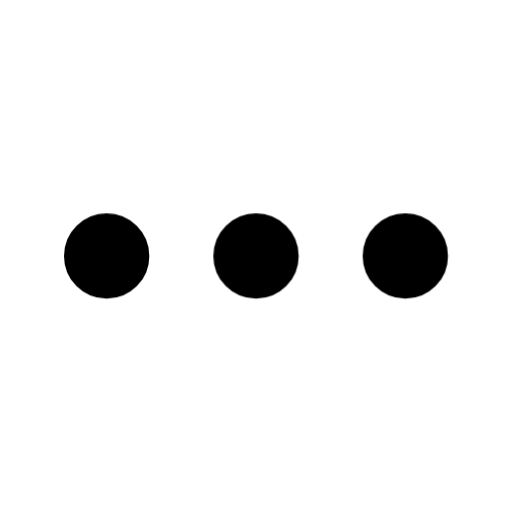
t = 0.00 s
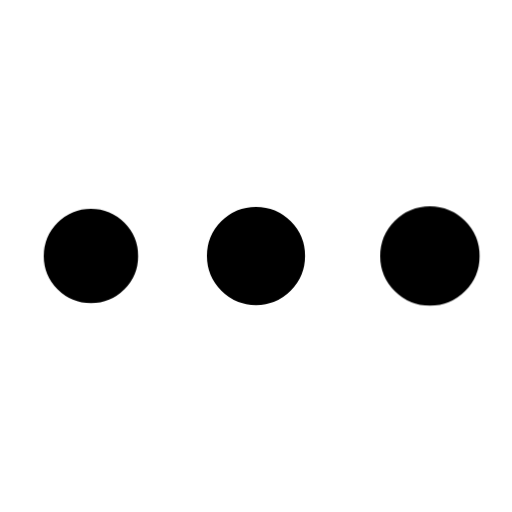
t = 0.20 s
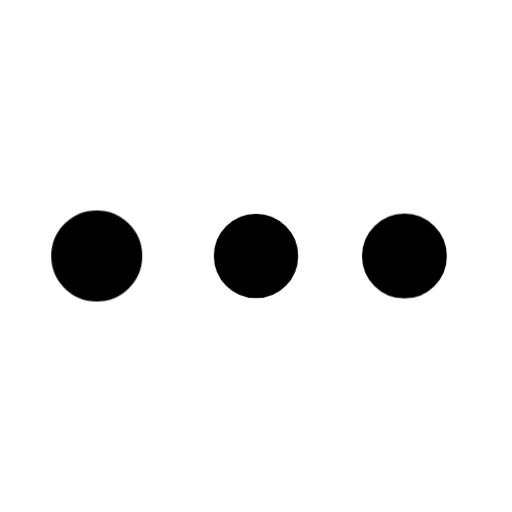
t = 0.40 s
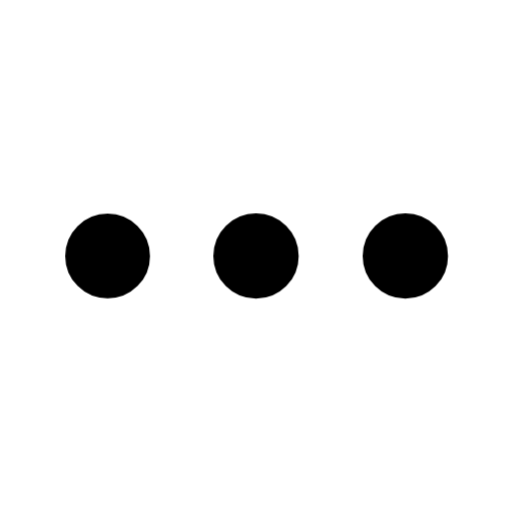
t = 0.60 s
t = 0.80 s: frame unchanged from t = 0.00 s, image omitted
t = 1.00 s: frame unchanged from t = 0.00 s, image omitted

The animated SVG that drew these frames (rendered in a browser with its animation timeline set to each time). Animation: 12 CSS @keyframes rules; one cycle of 1.00 s.

<svg
  xmlns="http://www.w3.org/2000/svg"
  width="24"
  height="24"
  viewBox="0 0 24 24"
  fill="none"
  stroke="currentColor"
  stroke-width="2"
  stroke-linecap="round"
  stroke-linejoin="round"
  overflow="visible"
  class="animated-lucide-icon animated-lucide-ellipsis"
  role="img"
  aria-label="ellipsis"
>
  <title>ellipsis</title>
<style>
  /* Delay utilities — 80ms increments */
  .al-delay-0 { --al-delay: 0ms; }
  .al-delay-1 { --al-delay: 80ms; }
  .al-delay-2 { --al-delay: 160ms; }
  .al-delay-3 { --al-delay: 240ms; }
  .al-delay-4 { --al-delay: 320ms; }
  .al-delay-5 { --al-delay: 400ms; }
  .al-delay-6 { --al-delay: 480ms; }
  .al-delay-7 { --al-delay: 560ms; }

  /* Two-tone colors — no opacity tricks, just two real colors */
  .al-primary { stroke: var(--animated-lucide-primary, var(--al-primary, currentColor)); }
  .al-secondary { stroke: var(--animated-lucide-secondary, var(--al-secondary, currentColor)); }

  /* ── Fill animation: shape fills with translucent color ── */
  .al-anim-fill {
    fill: currentColor;
    fill-opacity: 0;
    transition: fill-opacity 500ms ease var(--al-delay, 0ms);
  }
  .animated-lucide-icon:hover .al-anim-fill,
  .al-icon-wrapper:hover .al-anim-fill {
    fill-opacity: 0.18;
  }

  /* ── Draw animation: path re-draws on hover via keyframe ── */
  .al-anim-draw {
    /* Fully visible by default */
  }
  .animated-lucide-icon:hover .al-anim-draw,
  .al-icon-wrapper:hover .al-anim-draw {
    animation: al-draw-in 600ms ease var(--al-delay, 0ms) both;
  }
  @keyframes al-draw-in {
    0% { stroke-dashoffset: var(--al-dash-len, 50); }
    100% { stroke-dashoffset: 0; }
  }

  /* ── Draw-line: shorter lines re-draw on hover ── */
  .al-anim-draw-line {
    /* Fully visible by default */
  }
  .animated-lucide-icon:hover .al-anim-draw-line,
  .al-icon-wrapper:hover .al-anim-draw-line {
    animation: al-draw-line 500ms ease var(--al-delay, 0ms) both;
  }
  @keyframes al-draw-line {
    0% { stroke-dashoffset: var(--al-dash-len, 20); }
    100% { stroke-dashoffset: 0; }
  }

  /* ── Fade animation: subtle pop on hover (fully visible by default) ── */
  .al-anim-fade {
    /* Fully visible by default */
  }
  .animated-lucide-icon:hover .al-anim-fade,
  .al-icon-wrapper:hover .al-anim-fade {
    animation: al-fade-pop 500ms ease var(--al-delay, 0ms) both;
  }
  @keyframes al-fade-pop {
    0% { opacity: 0.3; transform: scale(0.92); }
    60% { opacity: 1; transform: scale(1.04); }
    100% { opacity: 1; transform: scale(1); }
  }

  /* ── Dot appear: dot pops on hover (fully visible by default) ── */
  .al-anim-dot-appear {
    /* Fully visible by default */
  }
  .animated-lucide-icon:hover .al-anim-dot-appear,
  .al-icon-wrapper:hover .al-anim-dot-appear {
    animation: al-dot-pop 500ms ease 200ms both;
  }
  @keyframes al-dot-pop {
    0% { transform: scale(1); }
    40% { transform: scale(0.3); }
    70% { transform: scale(1.3); }
    100% { transform: scale(1); }
  }

  /* ── Bar animation: bars bounce on hover (full size by default) ── */
  .al-anim-bar {
    transform-origin: center bottom;
  }
  .animated-lucide-icon:hover .al-anim-bar,
  .al-icon-wrapper:hover .al-anim-bar {
    animation: al-bar-grow 600ms cubic-bezier(0.34, 1.56, 0.64, 1) var(--al-delay, 0ms) both;
  }
  @keyframes al-bar-grow {
    0% { transform: scaleY(0.2); }
    60% { transform: scaleY(1.08); }
    100% { transform: scaleY(1); }
  }

  /* ── Scale-pop: element pops with scale ── */
  .al-anim-scale-pop {
    transform-origin: center;
  }
  .animated-lucide-icon:hover .al-anim-scale-pop,
  .al-icon-wrapper:hover .al-anim-scale-pop {
    animation: al-scale-pop 500ms cubic-bezier(0.34, 1.56, 0.64, 1) var(--al-delay, 0ms) both;
  }
  @keyframes al-scale-pop {
    0% { transform: scale(1); }
    40% { transform: scale(1.15); }
    100% { transform: scale(1); }
  }

  /* ── Pulse element: pulsing opacity for attention ── */
  .al-anim-pulse-element {
    /* Fully visible by default */
  }
  .animated-lucide-icon:hover .al-anim-pulse-element,
  .al-icon-wrapper:hover .al-anim-pulse-element {
    animation: al-pulse 0.7s ease-in-out;
  }
  @keyframes al-pulse {
    0%, 100% { opacity: 1; }
    50% { opacity: 0.3; }
  }

  /* ── Gear: rotation on hover ── */
  .al-anim-gear {
    transform-origin: 12px 12px;
    transition: transform 700ms cubic-bezier(0.34, 1.56, 0.64, 1) var(--al-delay, 0ms);
  }
  .animated-lucide-icon:hover .al-anim-gear,
  .al-icon-wrapper:hover .al-anim-gear {
    transform: rotate(var(--al-rotation, 90deg));
  }

  /* ── Nudge: translate in a direction ── */
  .al-anim-nudge {
    transition: transform 500ms cubic-bezier(0.34, 1.56, 0.64, 1) var(--al-delay, 0ms);
  }
  .animated-lucide-icon:hover .al-anim-nudge,
  .al-icon-wrapper:hover .al-anim-nudge {
    transform: translate(var(--al-tx, 0px), var(--al-ty, 0px));
  }

  /* ── Bell ring: keyframe ring animation ── */
  .al-anim-bell-ring {
    transform-origin: 12px 3px;
  }
  .animated-lucide-icon:hover .al-anim-bell-ring,
  .al-icon-wrapper:hover .al-anim-bell-ring {
    animation: al-bell-ring 0.7s ease;
  }
  @keyframes al-bell-ring {
    0% { transform: rotate(0deg); }
    12% { transform: rotate(14deg); }
    24% { transform: rotate(-12deg); }
    36% { transform: rotate(8deg); }
    48% { transform: rotate(-5deg); }
    60% { transform: rotate(2deg); }
    100% { transform: rotate(0deg); }
  }

  /* ── Heart beat: keyframe scale ── */
  .al-anim-heart-beat {
    transform-origin: 12px 13px;
  }
  .animated-lucide-icon:hover .al-anim-heart-beat,
  .al-icon-wrapper:hover .al-anim-heart-beat {
    animation: al-heart-beat 0.8s ease;
  }
  @keyframes al-heart-beat {
    0% { transform: scale(1); }
    15% { transform: scale(1.2); }
    30% { transform: scale(1); }
    45% { transform: scale(1.15); }
    60% { transform: scale(1); }
  }

  /* ── Rocket lift ── */
  .al-anim-rocket-lift {
    transition: transform 500ms cubic-bezier(0.34, 1.56, 0.64, 1) var(--al-delay, 0ms);
  }
  .animated-lucide-icon:hover .al-anim-rocket-lift,
  .al-icon-wrapper:hover .al-anim-rocket-lift {
    transform: translate(1px, -1.5px);
  }

  /* ── Handle lift (trash lid, briefcase handle) ── */
  .al-anim-handle-lift {
    transition: transform 500ms ease var(--al-delay, 0ms);
  }
  .animated-lucide-icon:hover .al-anim-handle-lift,
  .al-icon-wrapper:hover .al-anim-handle-lift {
    transform: translateY(-1.5px);
  }

  /* ── Page turn ── */
  .al-anim-page-turn {
    transform-origin: left center;
    transition: transform 500ms ease var(--al-delay, 0ms);
  }
  .animated-lucide-icon:hover .al-anim-page-turn,
  .al-icon-wrapper:hover .al-anim-page-turn {
    transform: rotateY(-12deg);
  }

  /* ── Menu line (staggered scaleX) ── */
  .al-anim-menu-line {
    transform-origin: left center;
    transition: transform 400ms ease var(--al-delay, 0ms);
  }
  .animated-lucide-icon:hover .al-anim-menu-line,
  .al-icon-wrapper:hover .al-anim-menu-line {
    transform: scaleX(var(--al-scale-x, 0.7));
  }

  /* ── Mail flap: envelope opens and closes ── */
  .al-anim-mail-flap {
    transform-origin: center top;
  }
  .animated-lucide-icon:hover .al-anim-mail-flap,
  .al-icon-wrapper:hover .al-anim-mail-flap {
    animation: al-mail-flap 700ms ease var(--al-delay, 0ms) both;
  }
  @keyframes al-mail-flap {
    0% { transform: rotateX(0deg); }
    40% { transform: rotateX(-30deg); }
    70% { transform: rotateX(5deg); }
    100% { transform: rotateX(0deg); }
  }

  /* ── Shake: horizontal wobble ── */
  .al-anim-shake {
    transform-origin: center;
  }
  .animated-lucide-icon:hover .al-anim-shake,
  .al-icon-wrapper:hover .al-anim-shake {
    animation: al-shake 600ms ease var(--al-delay, 0ms) both;
  }
  @keyframes al-shake {
    0% { transform: translateX(0) rotate(0deg); }
    15% { transform: translateX(-1.5px) rotate(-3deg); }
    30% { transform: translateX(1.5px) rotate(3deg); }
    45% { transform: translateX(-1px) rotate(-2deg); }
    60% { transform: translateX(1px) rotate(2deg); }
    75% { transform: translateX(-0.5px) rotate(-1deg); }
    100% { transform: translateX(0) rotate(0deg); }
  }

  /* ── Spin: full 360 rotation ── */
  .al-anim-spin {
    transform-origin: 12px 12px;
  }
  .animated-lucide-icon:hover .al-anim-spin,
  .al-icon-wrapper:hover .al-anim-spin {
    animation: al-spin 700ms cubic-bezier(0.4, 0, 0.2, 1) var(--al-delay, 0ms) both;
  }
  @keyframes al-spin {
    0% { transform: rotate(0deg); }
    100% { transform: rotate(360deg); }
  }
</style>
  <circle cx="12" cy="12" r="1" class="al-primary al-anim-scale-pop al-delay-0" />
  <circle cx="19" cy="12" r="1" class="al-secondary al-anim-scale-pop al-delay-1" />
  <circle cx="5" cy="12" r="1" class="al-secondary al-anim-scale-pop al-delay-2" />
</svg>
